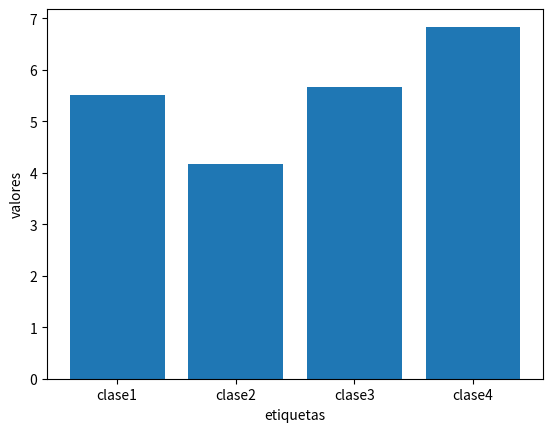

Reproduce this figure in Python.
import matplotlib.pyplot as plt
etiquetas = ['clase1','clase2','clase3','clase4']

plt.xlabel("etiquetas")
plt.ylabel("valores")


listaClases = [
    {
        "clase1" : [8, 7, 2, 10, 6],
        "clase2" : [1, 4, 9, 3, 8],
        "clase3" : [3, 6, 9, 6, 10],
        "clase4" : [9, 7, 9, 10, 6],
        "clase5" : [5, 9, 9, 7, 5]
    }
]


media1= sum (listaClases[0]["clase1"])/len("clase1")
media2= sum (listaClases[0]["clase2"])/len("clase2")
media3= sum (listaClases[0]["clase3"])/len("clase3")
media4= sum (listaClases[0]["clase4"])/len("clase4")


valores = [media1,media2,media3,media4]
plt.bar(etiquetas, valores)

plt.show()

